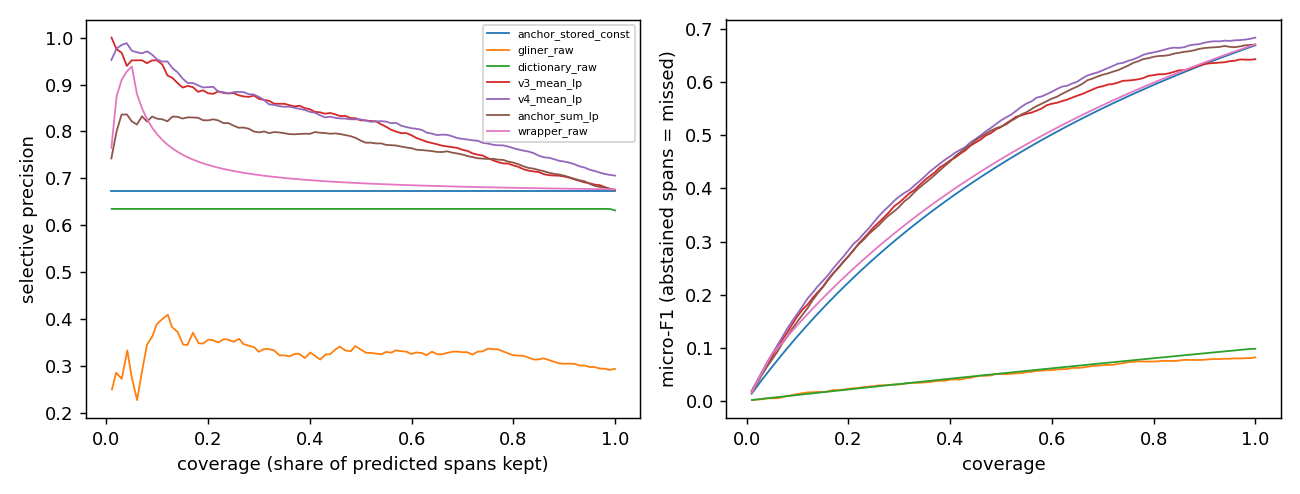

Values plotted in this chart, from the file beside it:
series, coverage, selective_risk, selective_precision, micro_f1_abstained_as_missed
anchor_stored_const, 0.009813, 0.3265, 0.6735, 0.01296
anchor_stored_const, 0.02007, 0.3265, 0.6735, 0.02624
anchor_stored_const, 0.02988, 0.3265, 0.6735, 0.0387
anchor_stored_const, 0.04014, 0.3265, 0.6735, 0.05148
anchor_stored_const, 0.04996, 0.3265, 0.6735, 0.06347
anchor_stored_const, 0.06021, 0.3265, 0.6735, 0.07577
anchor_stored_const, 0.07003, 0.3265, 0.6735, 0.08732
anchor_stored_const, 0.07984, 0.3265, 0.6735, 0.09866
anchor_stored_const, 0.0901, 0.3265, 0.6735, 0.1103
anchor_stored_const, 0.09991, 0.3265, 0.6735, 0.1212
anchor_stored_const, 0.1102, 0.3265, 0.6735, 0.1324
anchor_stored_const, 0.12, 0.3265, 0.6735, 0.143
anchor_stored_const, 0.1298, 0.3265, 0.6735, 0.1534
anchor_stored_const, 0.1401, 0.3265, 0.6735, 0.164
anchor_stored_const, 0.1499, 0.3265, 0.6735, 0.174
anchor_stored_const, 0.1601, 0.3265, 0.6735, 0.1843
anchor_stored_const, 0.1699, 0.3265, 0.6735, 0.194
anchor_stored_const, 0.1802, 0.3265, 0.6735, 0.2039
anchor_stored_const, 0.19, 0.3265, 0.6735, 0.2132
anchor_stored_const, 0.1998, 0.3265, 0.6735, 0.2224
anchor_stored_const, 0.2101, 0.3265, 0.6735, 0.2319
anchor_stored_const, 0.2199, 0.3265, 0.6735, 0.2408
anchor_stored_const, 0.2302, 0.3265, 0.6735, 0.2499
anchor_stored_const, 0.24, 0.3265, 0.6735, 0.2585
anchor_stored_const, 0.2498, 0.3265, 0.6735, 0.267
anchor_stored_const, 0.26, 0.3265, 0.6735, 0.2757
anchor_stored_const, 0.2698, 0.3265, 0.6735, 0.284
anchor_stored_const, 0.2801, 0.3265, 0.6735, 0.2924
anchor_stored_const, 0.2899, 0.3265, 0.6735, 0.3004
anchor_stored_const, 0.3002, 0.3265, 0.6735, 0.3086
anchor_stored_const, 0.31, 0.3265, 0.6735, 0.3163
anchor_stored_const, 0.3198, 0.3265, 0.6735, 0.3239
anchor_stored_const, 0.3301, 0.3265, 0.6735, 0.3317
anchor_stored_const, 0.3399, 0.3265, 0.6735, 0.3391
anchor_stored_const, 0.3501, 0.3265, 0.6735, 0.3467
anchor_stored_const, 0.3599, 0.3265, 0.6735, 0.3539
anchor_stored_const, 0.3702, 0.3265, 0.6735, 0.3612
anchor_stored_const, 0.38, 0.3265, 0.6735, 0.3682
anchor_stored_const, 0.3898, 0.3265, 0.6735, 0.3751
anchor_stored_const, 0.4001, 0.3265, 0.6735, 0.3821
anchor_stored_const, 0.4099, 0.3265, 0.6735, 0.3888
anchor_stored_const, 0.4202, 0.3265, 0.6735, 0.3957
anchor_stored_const, 0.43, 0.3265, 0.6735, 0.4021
anchor_stored_const, 0.4398, 0.3265, 0.6735, 0.4085
anchor_stored_const, 0.45, 0.3265, 0.6735, 0.4151
anchor_stored_const, 0.4599, 0.3265, 0.6735, 0.4213
anchor_stored_const, 0.4701, 0.3265, 0.6735, 0.4278
anchor_stored_const, 0.4799, 0.3265, 0.6735, 0.4338
anchor_stored_const, 0.4902, 0.3265, 0.6735, 0.4401
anchor_stored_const, 0.5, 0.3265, 0.6735, 0.446
anchor_stored_const, 0.5098, 0.3265, 0.6735, 0.4518
anchor_stored_const, 0.5201, 0.3265, 0.6735, 0.4578
anchor_stored_const, 0.5299, 0.3265, 0.6735, 0.4634
anchor_stored_const, 0.5401, 0.3265, 0.6735, 0.4693
anchor_stored_const, 0.55, 0.3265, 0.6735, 0.4748
anchor_stored_const, 0.5602, 0.3265, 0.6735, 0.4805
anchor_stored_const, 0.57, 0.3265, 0.6735, 0.4859
anchor_stored_const, 0.5798, 0.3265, 0.6735, 0.4912
anchor_stored_const, 0.5901, 0.3265, 0.6735, 0.4967
anchor_stored_const, 0.5999, 0.3265, 0.6735, 0.5019
... 640 more rows
